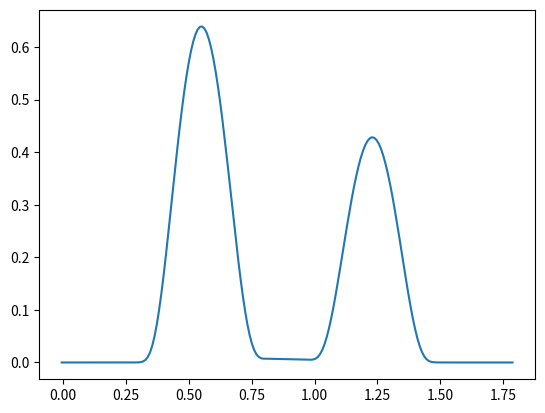

Recreate this plot in Python.
import numpy as np
from matplotlib import pyplot as plt

rmin = 0
rmax = 1.8
a = 0.6
b = 1.2

I = 200
d = 2
C = 0.75
c = 1.5
T = 1.
h = (rmax - rmin) / I
tau = C * h / c
nt = int(T / tau)
rs = np.arange(rmin - h / 2, rmax + h, h)
print(rs)

def v0(r):
    if a < r < b:
        return np.exp((-4 * (2 * r - (a + b)) ** 2) / ((b - a) ** 2 - (2 * r - (a + b)) ** 2))
    else:
        return 0


def u(I):
    global rmax, rmin, C, c
    h = (rmax - rmin) / I
    tau = C * h / c
    nt = int(T / tau)
    rs = np.arange(rmin - h / 2, rmax + h, h)
    print(rs)
    A1 = [1 / h * tau ** 2 * c ** 2 * rs[i] ** (1 - d) for i in range(I + 2)]
    A2 = [(rs[i] + h / 2) ** (d - 1) / h for i in range(I + 2)]
    A3 = [(rs[i] - h / 2) ** (d - 1) / h for i in range(I + 2)]

    u0 = [v0(rs[i]) for i in range(I + 2)]
    u1 = [0 for _ in range(I + 2)]

    u12 = [0 for _ in range(I + 2)]

    for i in range(1, I + 1):
        u12[i] = A1[i] * (A2[i] * (u0[i + 1] - u0[i]) - A3[i] * (u0[i] - u0[i - 1]))

    for i in range(1, I + 2):
        u1[i] = u0[i] + 0.5 * u12[i]

    tmp = u1.copy()

    res = [[0 for _ in range(I)] for _ in range(nt)]
    res[0] = u0[1:I+1]
    res[1] = u1[1:I+1]

    for i in range(1, nt):
        for j in range(1, I + 1):
            tmp[j] = 2 * u1[j] - u0[j] + A1[j] * (A2[j] * (u1[j + 1] - u1[j]) - A3[j] * (u1[j] - u1[j - 1]))
        tmp[0] = tmp[1]
        tmp[-1] = tmp[-2]
        u0 = u1.copy()
        u1 = tmp.copy()
        res[i] = u0[1:I+1]
    return res


u1 = u(I)

plt.plot(rs[0:200], u1[50])
print(tau*50)
plt.show()